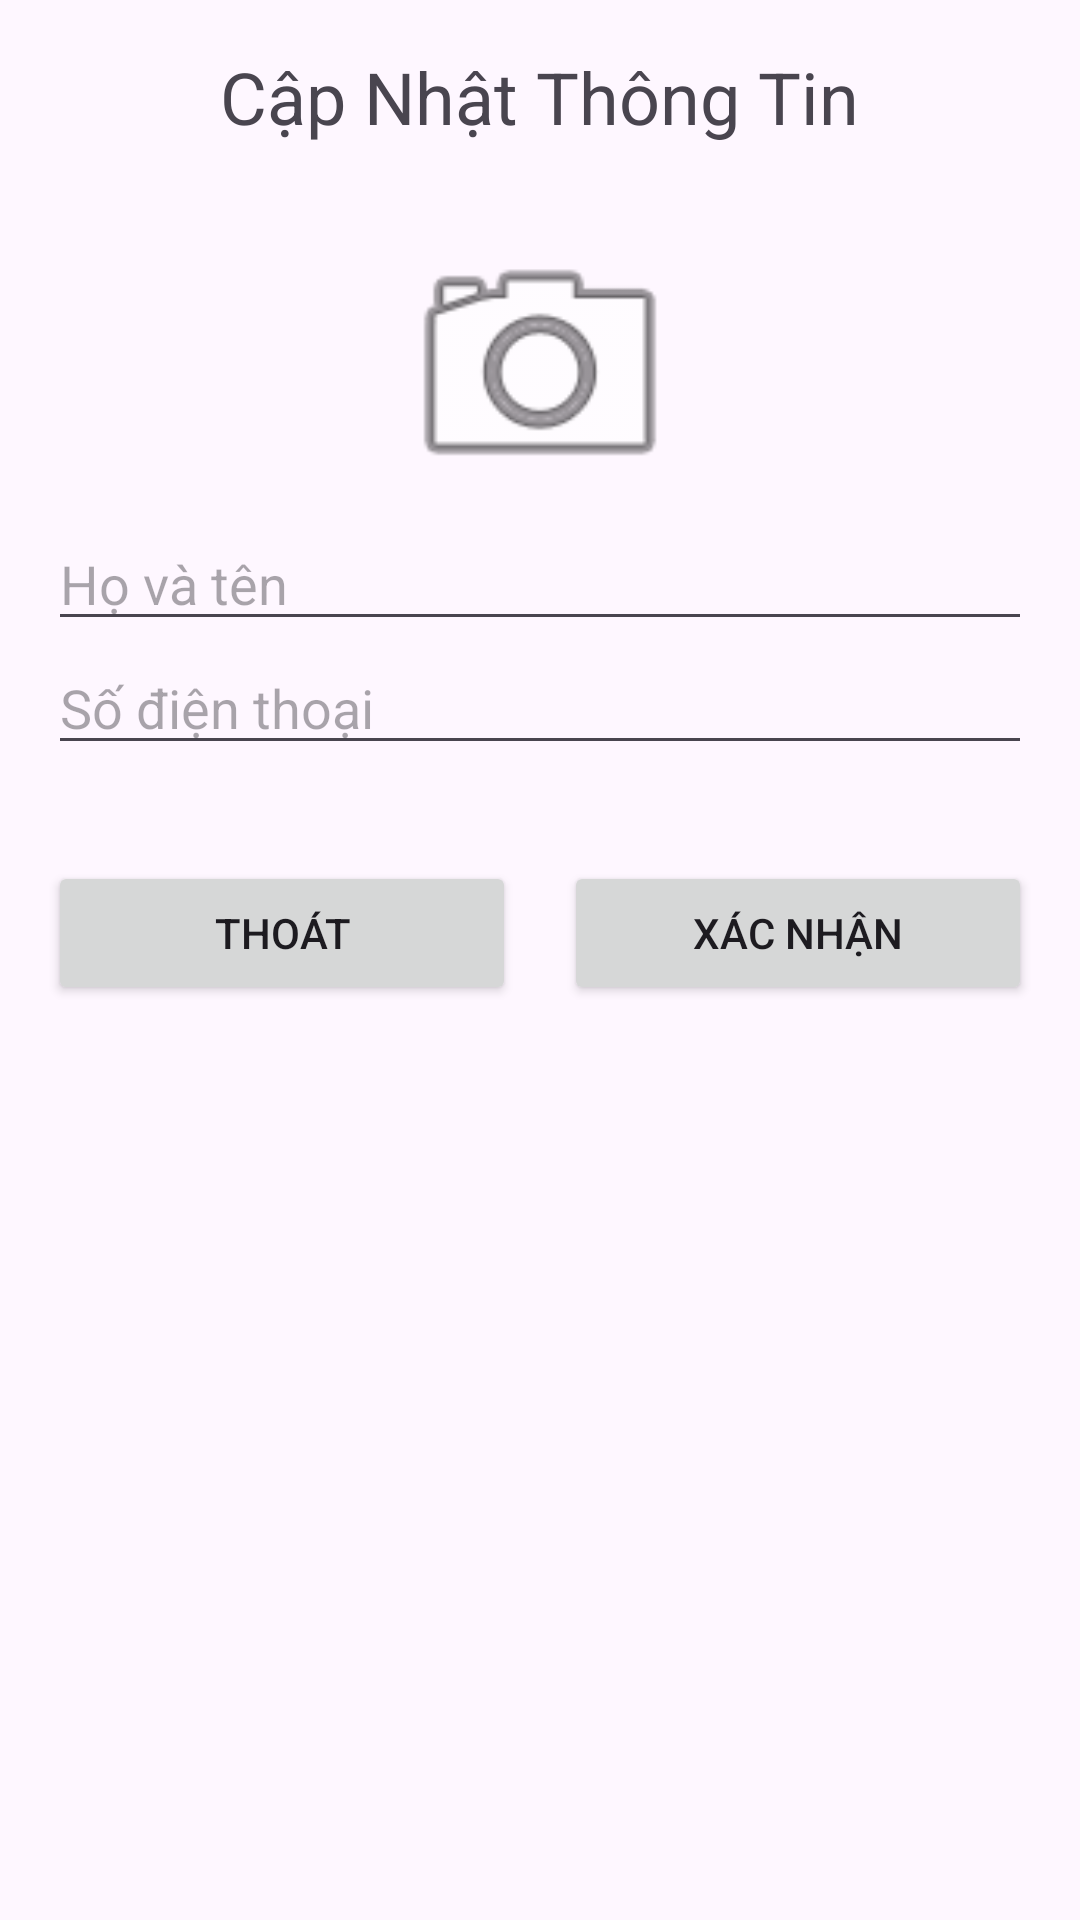

Here is an Android app screen rendered from its layout file. Give the layout XML and the strings, colors and styles it references.
<!-- AndroidManifest.xml: application theme Theme.SetScreen -->
<!-- res/layout/activity_update_info.xml -->
<LinearLayout xmlns:android="http://schemas.android.com/apk/res/android"
    android:layout_width="match_parent"
    android:layout_height="match_parent"
    android:orientation="vertical"
    android:padding="16dp">

    <TextView
        android:layout_width="wrap_content"
        android:layout_height="wrap_content"
        android:text="Cập Nhật Thông Tin"
        android:textSize="24sp"
        android:layout_gravity="center"
        android:layout_marginBottom="24dp"/>

    <ImageView android:id="@+id/ivAvatar" android:layout_width="100dp" android:layout_height="100dp" android:src="@android:drawable/ic_menu_camera" android:layout_gravity="center"/>
    <EditText android:layout_width="match_parent" android:layout_height="wrap_content" android:hint="Họ và tên"/>
    <EditText android:layout_width="match_parent" android:layout_height="wrap_content" android:hint="Số điện thoại"/>

    <LinearLayout
        android:layout_width="match_parent"
        android:layout_height="wrap_content"
        android:orientation="horizontal"
        android:layout_marginTop="32dp">

        <Button android:id="@+id/btnExit" android:layout_width="0dp" android:layout_height="wrap_content" android:layout_weight="1" android:text="Thoát" android:layout_marginEnd="8dp"/>
        <Button android:id="@+id/btnConfirmUpdate" android:layout_width="0dp" android:layout_height="wrap_content" android:layout_weight="1" android:text="Xác nhận" android:layout_marginStart="8dp"/>
    </LinearLayout>
</LinearLayout>
<!-- resources referenced by this layout -->
<resources>
  <style name="Theme.SetScreen" parent="Base.Theme.SetScreen" />
  <style name="Base.Theme.SetScreen" parent="Theme.Material3.DayNight.NoActionBar">
          
          
      </style>
</resources>
